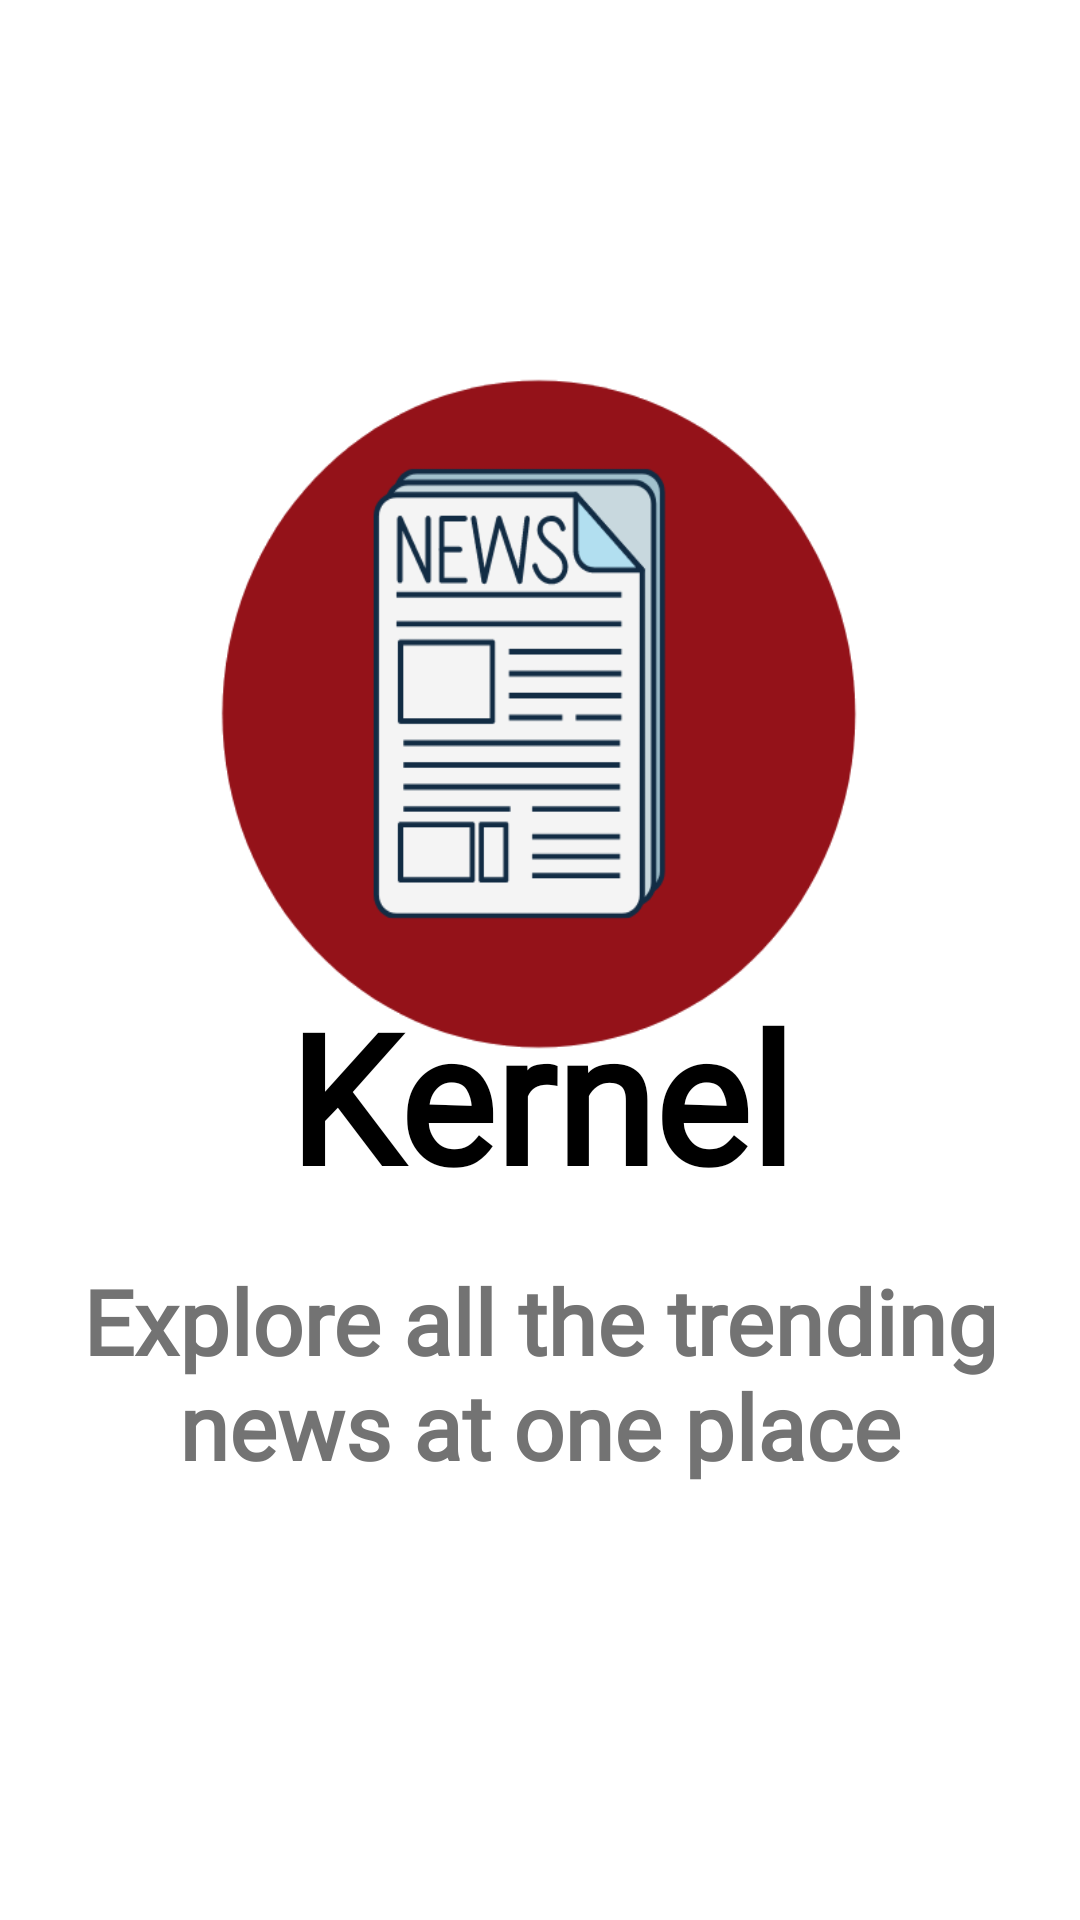

Here is an Android app screen rendered from its layout file. Give the layout XML and the strings, colors and styles it references.
<!-- AndroidManifest.xml: application theme AppTheme -->
<!-- res/layout/activity_splash_screen.xml -->
<?xml version="1.0" encoding="utf-8"?>
<androidx.constraintlayout.widget.ConstraintLayout xmlns:android="http://schemas.android.com/apk/res/android"
    xmlns:app="http://schemas.android.com/apk/res-auto"
    xmlns:tools="http://schemas.android.com/tools"
    android:layout_width="match_parent"
    android:layout_height="match_parent"
    tools:context="com.news.kernel.Splash_screen"
    android:background="@color/white">

    <ImageView
        android:id="@+id/app_logo"
        android:layout_width="224dp"
        android:layout_height="236dp"
        android:layout_gravity="center|center_horizontal"
        android:layout_marginTop="120dp"
        android:background="@drawable/kernel_logo"
        android:foregroundGravity="center"
        app:layout_constraintEnd_toEndOf="parent"
        app:layout_constraintHorizontal_bias="0.497"
        app:layout_constraintStart_toStartOf="parent"
        app:layout_constraintTop_toTopOf="parent" />

    <TextView
        android:id="@+id/app_name"
        android:layout_width="wrap_content"
        android:layout_height="wrap_content"
        android:layout_marginTop="325dp"
        android:fontFamily="@font/charm"
        android:text="Kernel"
        android:textAppearance="@style/TextAppearance.AppCompat.Large"
        android:textSize="60sp"
        android:textStyle="bold"
        android:textColor="@color/black"
        app:layout_constraintEnd_toEndOf="parent"
        app:layout_constraintStart_toStartOf="parent"
        app:layout_constraintTop_toTopOf="parent" />

    <TextView
        android:id="@+id/app_about"
        android:layout_width="wrap_content"
        android:layout_height="wrap_content"
        android:layout_marginTop="410dp"
        android:fontFamily="@font/charm"
        android:gravity="center"
        android:padding="10dp"
        android:text="@string/app_about"
        android:textAppearance="@style/TextAppearance.AppCompat.Small"
        android:textSize="30sp"
        android:textStyle="bold"
        android:textColor="@color/less_important_text"
        app:layout_constraintEnd_toEndOf="parent"
        app:layout_constraintStart_toStartOf="parent"
        app:layout_constraintTop_toTopOf="parent" />

</androidx.constraintlayout.widget.ConstraintLayout>
<!-- resources referenced by this layout -->
<resources>
  <color name="black">#FF000000</color>
  <color name="less_important_text">#737373</color>
  <color name="white">#FFFFFFFF</color>
  
      //for Normal/Light mode of the app
  <!-- drawable kernel_logo: png bitmap (drawable-v24, 20124 bytes) -->
  <string name="app_about">Explore all the trending news at one place</string>
  <style name="AppTheme" parent="Theme.AppCompat.Light.NoActionBar">
          
          <item name="colorPrimary">#2196F3</item>
          <item name="colorPrimaryVariant">#1976D2</item>
          <item name="colorOnPrimary">@color/white</item>
          
          <item name="colorSecondary">@color/teal_200</item>
          <item name="colorSecondaryVariant">@color/teal_700</item>
          <item name="colorOnSecondary">@color/black</item>
          
          <item name="android:statusBarColor" tools:targetApi="l">?attr/colorPrimaryVariant</item>
          <item name="android:editTextColor">@color/black</item>
          <item name="boxBackgroundColor">@color/white</item>
          
          <item name="autoCompleteTextViewStyle">@style/cursorColor</item>
          <item name="backgroundcolor">@color/white</item>
          <item name="textcolor">@color/black</item>
      </style>
  <color name="teal_200">#FF03DAC5</color>
  <color name="teal_700">#FF018786</color>
  <style name="cursorColor" parent="Widget.AppCompat.AutoCompleteTextView">
          <item name="android:textCursorDrawable">@drawable/cursor</item>
      </style>
  <!-- drawable cursor (drawable) -->
  <?xml version="1.0" encoding="utf-8"?>
  <shape xmlns:android="http://schemas.android.com/apk/res/android"
      android:shape="rectangle" >
      <solid android:color="#0B0A0A" />
      <size android:width="1dp" />
  </shape>
</resources>
